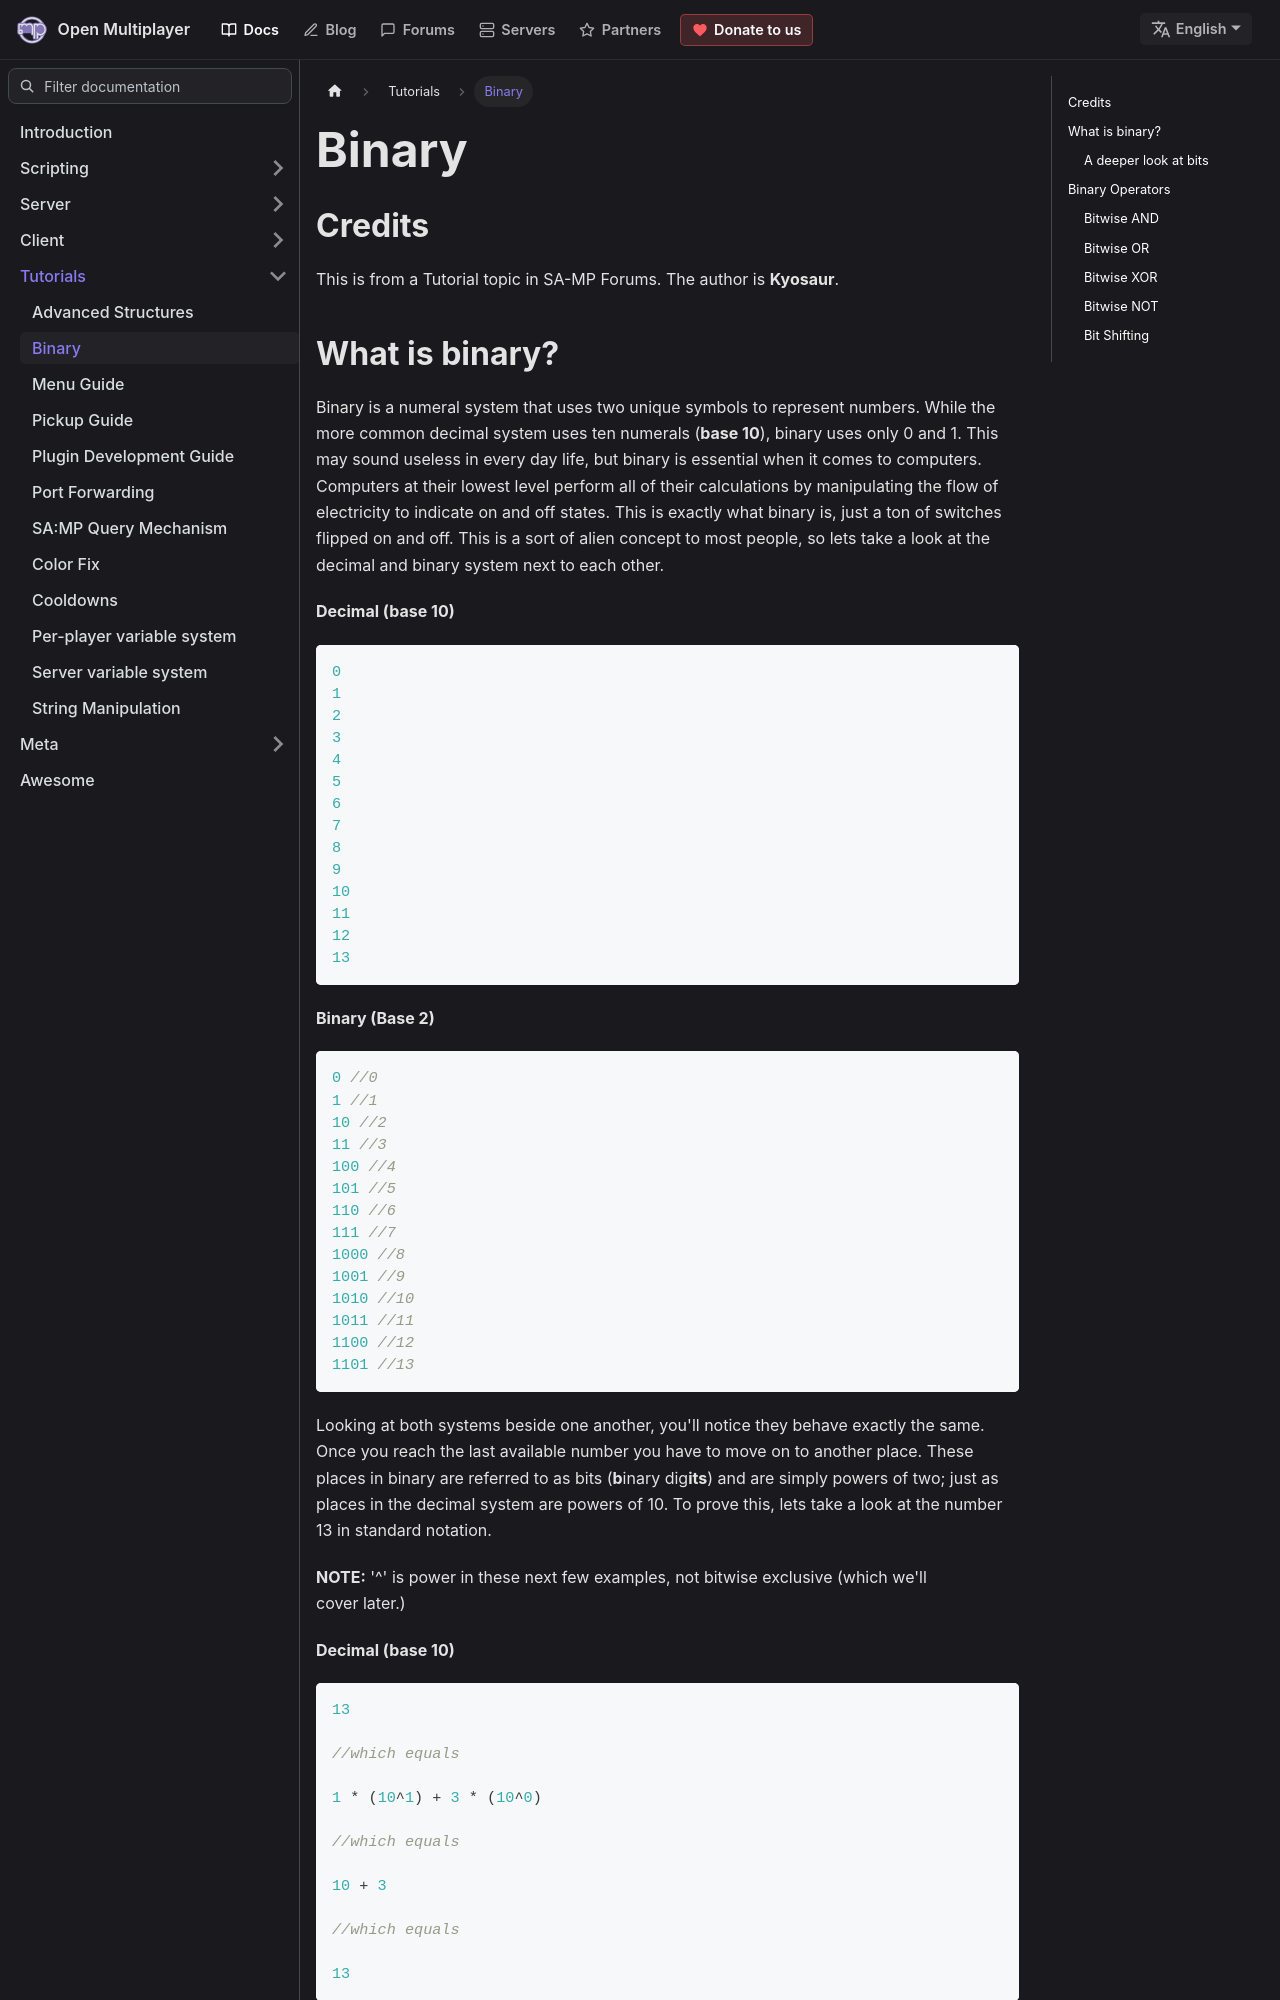

repository: openmultiplayer/web · page: docs/tutorials/Binary.html · generator: docusaurus

---
title: "Binary"
sidebar_label: "Binary"
description: An in depth look at binary and bitwise operators.
---

## Credits

This is from a Tutorial topic in SA-MP Forums. The author is **Kyosaur**.

## What is binary?

Binary is a numeral system that uses two unique symbols to represent numbers. While the more common decimal system uses ten numerals (**base 10**), binary uses only 0 and 1. This may sound useless in every day life, but binary is essential when it comes to computers. Computers at their lowest level perform all of their calculations by manipulating the flow of electricity to indicate on and off states. This is exactly what binary is, just a ton of switches flipped on and off. This is a sort of alien concept to most people, so lets take a look at the decimal and binary system next to each other.

**Decimal (base 10)**

```c
0
1
2
3
4
5
6
7
8
9
10
11
12
13
```

**Binary (Base 2)**

```c
0 //0
1 //1
10 //2
11 //3
100 //4
101 //5
110 //6
111 //7
1000 //8
1001 //9
1010 //10
1011 //11
1100 //12
1101 //13
```

Looking at both systems beside one another, you'll notice they behave exactly the same. Once you reach the last available number you have to move on to another place. These places in binary are referred to as bits (**b**inary dig**its**) and are simply powers of two; just as places in the decimal system are powers of 10. To prove this, lets take a look at the number 13 in standard notation.

**NOTE:** '^' is power in these next few examples, not bitwise exclusive (which we'll cover later.)

**Decimal (base 10)**

```c
13

//which equals

1 * (10^1) + 3 * (10^0)

//which equals

10 + 3

//which equals

13
```

**Binary (base 2)**

```c
1101

//which equals

1 * (2^3) + 1 * (2^2) + 0 * (2^1) + 1 * (2^0)

//which equals

8 + 4 + 0 + 1

//which equals

13
```
